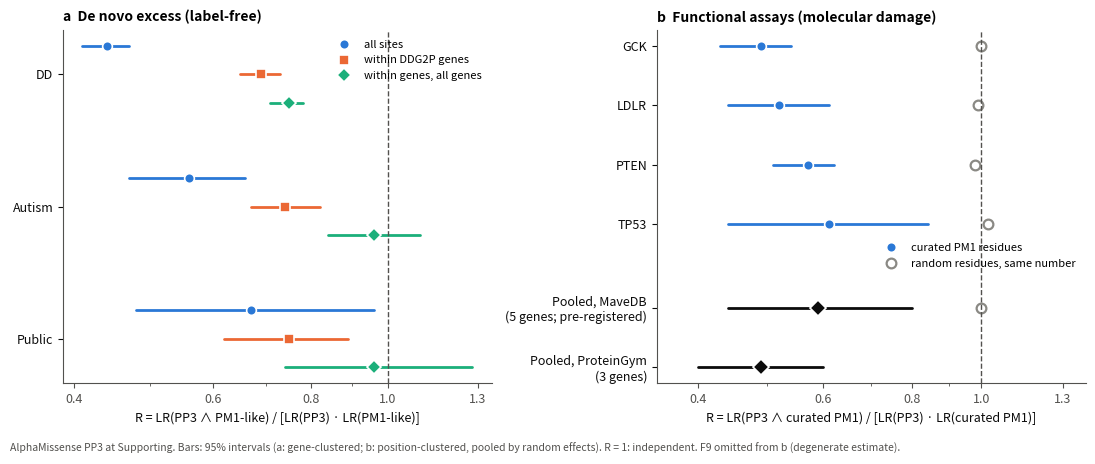

Reproduce this figure in Python. (Note: this script raises an exception after producing the figure.)
"""Figure 2 (draft 21): dependence of PP3 on PM1 on truth that does not come from the codes.
(a) De novo scale: R for AlphaMissense PP3 (Supporting) x PM1-like, by cohort, marginal / within DDG2P genes / within genes
    (values from Table 1; a12_gclust2.tsv). (b) Functional truth: R for AlphaMissense PP3 (Supporting) x curated PM1 per gene
    (MaveDB, pre-registered A21; a21_mavedb_summary.txt) with the random-residue negative control, and pooled estimates
    (MaveDB A21; ProteinGym). F9 is omitted from panel b: its estimate was degenerate (see Supplementary Note 13)."""
import os
import matplotlib
matplotlib.use("Agg")
import matplotlib.pyplot as plt  # noqa: E402

BLUE, ORANGE, GREEN, GREY, INK, MUTED = "#2a78d6", "#eb6834", "#1baf7a", "#8a8984", "#0b0b0b", "#52514e"
plt.rcParams.update({"font.size": 9, "axes.edgecolor": MUTED, "axes.labelcolor": INK, "xtick.color": MUTED, "ytick.color": INK})
fig, (a, b) = plt.subplots(1, 2, figsize=(11, 4.6), gridspec_kw={"width_ratios": [1, 1]})

# (a) de novo
rows = [("DD", [(0.44, 0.41, 0.47), (0.69, 0.65, 0.73), (0.75, 0.71, 0.78)]),
        ("Autism", [(0.56, 0.47, 0.66), (0.74, 0.67, 0.82), (0.96, 0.84, 1.10)]),
        ("Public", [(0.67, 0.48, 0.96), (0.75, 0.62, 0.89), (0.96, 0.74, 1.28)])]
kinds = [("all sites", BLUE, "o"), ("within DDG2P genes", ORANGE, "s"), ("within genes, all genes", GREEN, "D")]
y = 0
yt, yl = [], []
for coh, vals in rows:
    for k, ((r, lo, hi), (lab, col, mk)) in enumerate(zip(vals, kinds)):
        yy = y - k * 0.28
        a.plot([lo, hi], [yy, yy], color=col, lw=2, solid_capstyle="round")
        a.plot(r, yy, mk, color=col, ms=7, mec="white", mew=1.2, label=lab if coh == "DD" else None)
    yt.append(y - 0.28); yl.append(coh)
    y -= 1.3
a.axvline(1, color=MUTED, lw=1, ls="--")
a.set_xscale("log"); a.set_xticks([0.4, 0.6, 0.8, 1.0, 1.3]); a.set_xticklabels(["0.4", "0.6", "0.8", "1.0", "1.3"])
a.set_yticks(yt); a.set_yticklabels(yl)
a.set_xlabel("R = LR(PP3 ∧ PM1-like) / [LR(PP3) · LR(PM1-like)]")
a.set_title("a  De novo excess (label-free)", loc="left", fontweight="bold", fontsize=10)
a.legend(frameon=False, loc="upper right", fontsize=8)
a.spines[["top", "right"]].set_visible(False)

# (b) functional
genes = [("GCK", 0.49, 0.43, 0.54, 1.00), ("LDLR", 0.52, 0.44, 0.61, 0.99), ("PTEN", 0.57, 0.51, 0.62, 0.98),
         ("TP53", 0.61, 0.44, 0.84, 1.02)]
pooled = [("Pooled, MaveDB\n(5 genes; pre-registered)", 0.59, 0.44, 0.80, 1.00), ("Pooled, ProteinGym\n(3 genes)", 0.49, 0.40, 0.60, None)]
yy = 0
yt, yl = [], []
for g, r, lo, hi, ctrl in genes:
    b.plot([lo, hi], [yy, yy], color=BLUE, lw=2, solid_capstyle="round")
    b.plot(r, yy, "o", color=BLUE, ms=7, mec="white", mew=1.2, label="curated PM1 residues" if g == "GCK" else None)
    b.plot(ctrl, yy, "o", color=GREY, ms=7, mfc="white", mew=1.6, label="random residues, same number" if g == "GCK" else None)
    yt.append(yy); yl.append(g); yy -= 1
yy -= 0.4
for g, r, lo, hi, ctrl in pooled:
    b.plot([lo, hi], [yy, yy], color=INK, lw=2, solid_capstyle="round")
    b.plot(r, yy, "D", color=INK, ms=8, mec="white", mew=1.2)
    if ctrl:
        b.plot(ctrl, yy, "o", color=GREY, ms=7, mfc="white", mew=1.6)
    yt.append(yy); yl.append(g); yy -= 1
b.axvline(1, color=MUTED, lw=1, ls="--")
b.set_xscale("log"); b.set_xticks([0.4, 0.6, 0.8, 1.0, 1.3]); b.set_xticklabels(["0.4", "0.6", "0.8", "1.0", "1.3"])
b.set_xlim(0.35, 1.4)
b.set_yticks(yt); b.set_yticklabels(yl)
b.set_xlabel("R = LR(PP3 ∧ curated PM1) / [LR(PP3) · LR(curated PM1)]")
b.set_title("b  Functional assays (molecular damage)", loc="left", fontweight="bold", fontsize=10)
b.legend(frameon=False, loc="center right", bbox_to_anchor=(1.0, 0.36), fontsize=8)
b.spines[["top", "right"]].set_visible(False)
fig.text(0.01, 0.01, "AlphaMissense PP3 at Supporting. Bars: 95% intervals (a: gene-clustered; b: position-clustered, pooled by random effects). "
         "R = 1: independent. F9 omitted from b (degenerate estimate).", fontsize=7.5, color=MUTED)
fig.tight_layout(rect=(0, 0.04, 1, 1))
out = os.path.join(os.path.dirname(os.path.abspath(__file__)), "figures", "fig2_dependence_v21.png")
fig.savefig(out, dpi=300)
print("written", out)
